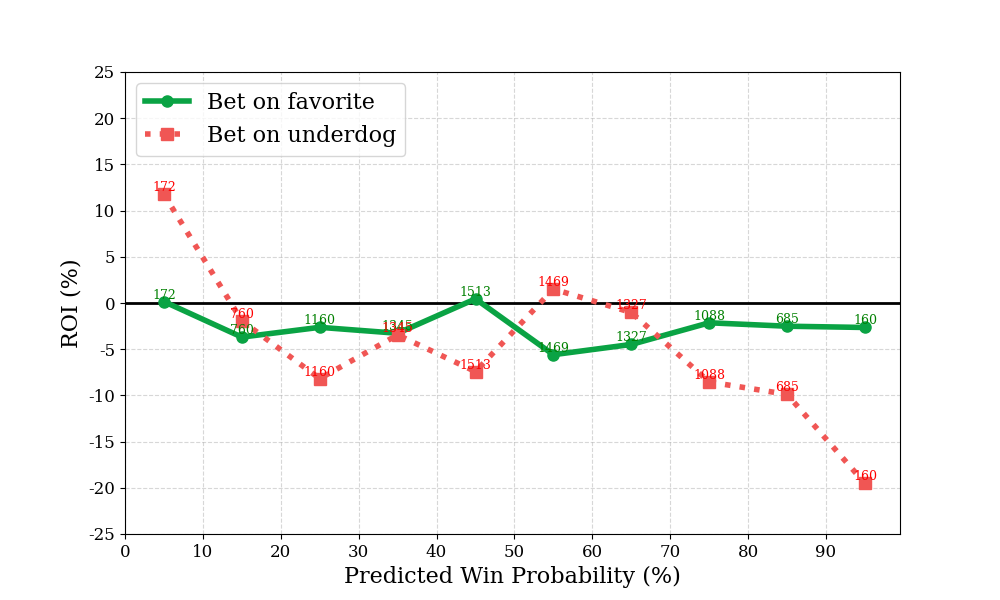

The data file committed next to this chart (first rows):
bin, n, favorite_roi, underdog_roi
0, 172, 0.1544, 11.74
1, 760, -3.691, -1.929
2, 1160, -2.632, -8.186
3, 1345, -3.276, -3.452
4, 1513, 0.4473, -7.423
5, 1469, -5.594, 1.511
6, 1327, -4.486, -1.027
7, 1088, -2.142, -8.547
8, 685, -2.511, -9.886
9, 160, -2.649, -19.52
